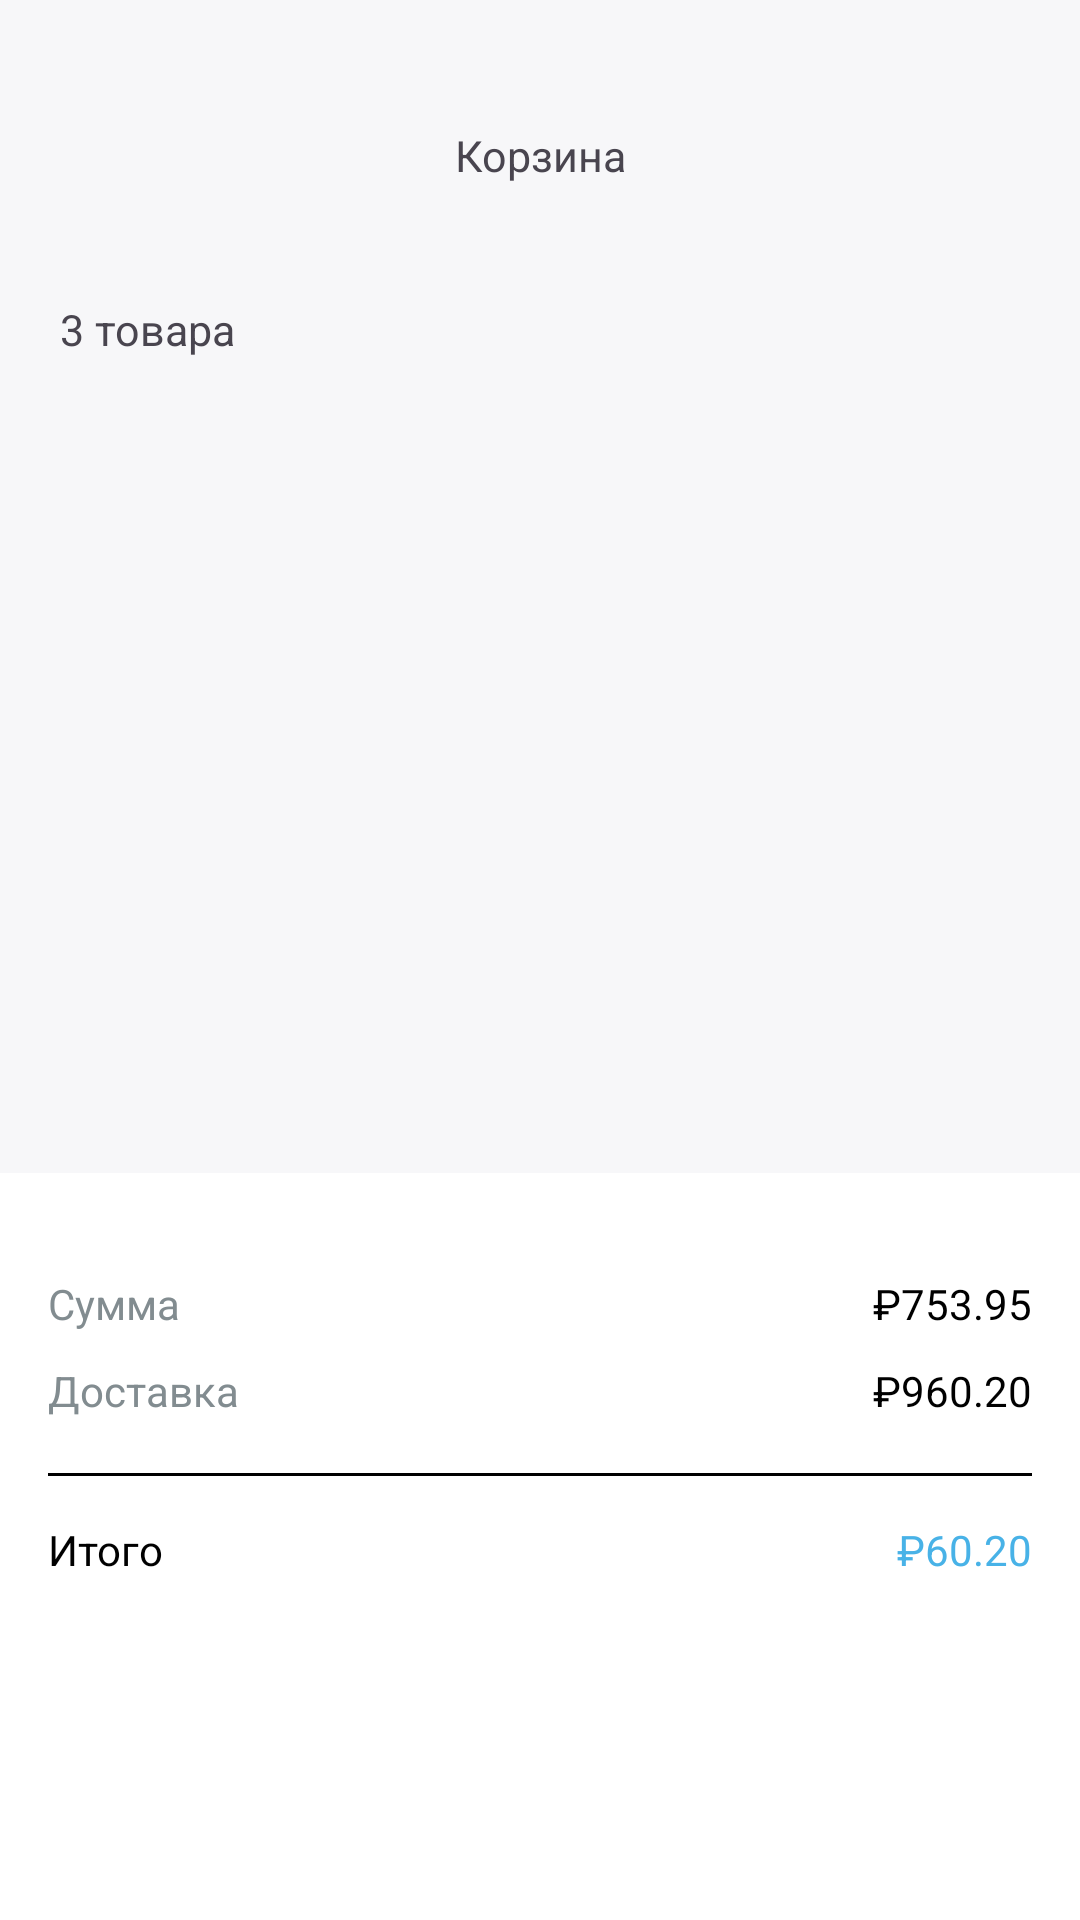

Here is an Android app screen rendered from its layout file. Give the layout XML and the strings, colors and styles it references.
<!-- AndroidManifest.xml: application theme Theme.Practic_15 -->
<!-- res/layout/activity_basket.xml -->
<?xml version="1.0" encoding="utf-8"?>
<androidx.constraintlayout.widget.ConstraintLayout
    xmlns:android="http://schemas.android.com/apk/res/android"
    xmlns:app="http://schemas.android.com/apk/res-auto"
    xmlns:tools="http://schemas.android.com/tools"
    android:id="@+id/main"
    android:layout_width="match_parent"
    android:layout_height="match_parent"
    android:background="#F7F7F9"
    tools:context=".Activities.BasketActivity">

    <LinearLayout
        android:id="@+id/header"
        android:layout_width="match_parent"
        android:layout_height="54dp"
        android:layout_marginLeft="15dp"
        android:layout_marginRight="20dp"
        android:layout_marginTop="30dp"
        app:layout_constraintStart_toStartOf="parent"
        app:layout_constraintTop_toTopOf="parent">

        <androidx.appcompat.widget.AppCompatButton
            android:layout_width="44dp"
            android:layout_height="44dp"
            android:layout_marginBottom="5dp"
            android:layout_marginLeft="5dp"
            android:onClick="ClosePopularActivity"
            android:background="@drawable/ic_back_xml" />

        <TextView
            android:layout_width="match_parent"
            android:layout_height="wrap_content"
            android:text="Корзина"
            android:layout_marginRight="44dp"
            android:gravity="center"
            android:textSize="7pt"
            android:layout_weight="1" />
    </LinearLayout>

    <TextView
        android:id="@+id/textview"
        android:layout_width="match_parent"
        android:layout_height="wrap_content"
        android:layout_marginLeft="20dp"
        android:layout_marginRight="20dp"
        android:layout_marginTop="16dp"
        android:layout_weight="1"
        android:text="3 товара"
        android:textSize="7pt"
        app:layout_constraintEnd_toEndOf="parent"
        app:layout_constraintStart_toStartOf="parent"
        app:layout_constraintTop_toBottomOf="@+id/header" />

    <androidx.recyclerview.widget.RecyclerView
        android:id="@+id/basket_list"
        android:layout_width="match_parent"
        android:layout_height="0dp"
        android:layout_marginLeft="20dp"
        android:layout_marginTop="16dp"
        android:layout_marginBottom="16dp"
        android:layout_marginRight="20dp"
        app:layoutManager="androidx.recyclerview.widget.LinearLayoutManager"
        app:layout_constraintBottom_toTopOf="@+id/linearLayout2"
        app:layout_constraintEnd_toEndOf="parent"
        app:layout_constraintStart_toStartOf="parent"
        app:layout_constraintTop_toBottomOf="@+id/textView" />

    <LinearLayout
        android:id="@+id/linearLayout2"
        android:layout_width="match_parent"
        android:layout_height="wrap_content"
        android:background="@color/white"
        android:orientation="vertical"
        android:paddingLeft="16dp"
        android:paddingTop="34dp"
        android:paddingRight="16dp"
        android:paddingBottom="32dp"
        app:layout_constraintBottom_toBottomOf="parent"
        app:layout_constraintEnd_toEndOf="parent"
        app:layout_constraintStart_toStartOf="parent">

        <LinearLayout
            android:layout_width="match_parent"
            android:layout_height="wrap_content"
            android:paddingBottom="10dp">

            <TextView
                android:layout_width="match_parent"
                android:layout_height="wrap_content"
                android:layout_weight="1"
                android:text="Сумма"
                android:textColor="#828C90" />

            <TextView
                android:id="@+id/tv_sum"
                android:layout_width="100dp"
                android:layout_height="wrap_content"
                android:gravity="right"
                android:text="₽753.95"
                android:textColor="@color/black" />
        </LinearLayout>

        <LinearLayout
            android:layout_width="match_parent"
            android:layout_height="wrap_content"
            android:paddingBottom="18dp">

            <TextView
                android:layout_width="match_parent"
                android:layout_height="wrap_content"
                android:layout_weight="1"
                android:text="Доставка"
                android:textColor="#828C90" />

            <TextView
                android:layout_width="100dp"
                android:layout_height="wrap_content"
                android:gravity="right"
                android:text="₽960.20"
                android:textColor="@color/black" />
        </LinearLayout>

        <LinearLayout
            android:layout_width="match_parent"
            android:layout_height="1dp"
            android:background="@color/black"
            android:paddingBottom="18dp" />

        <LinearLayout
            android:layout_width="match_parent"
            android:layout_height="wrap_content"
            android:paddingTop="15dp"
            android:paddingBottom="32dp">

            <TextView
                android:layout_width="match_parent"
                android:layout_height="wrap_content"
                android:layout_weight="1"
                android:text="Итого"
                android:textColor="@color/black" />

            <TextView
                android:id="@+id/tv_all_sum"
                android:layout_width="100dp"
                android:layout_height="wrap_content"
                android:gravity="right"
                android:text="₽60.20"
                android:textColor="@color/blue" />
        </LinearLayout>

        <androidx.appcompat.widget.AppCompatButton
            android:id="@+id/bthOrder"
            android:layout_width="match_parent"
            android:layout_height="50dp"
            android:background="@drawable/background_button"
            android:text="Оформить заказ"
            android:textColor="@color/white" />
    </LinearLayout>
</androidx.constraintlayout.widget.ConstraintLayout>
<!-- resources referenced by this layout -->
<resources>
  <color name="black">#FF000000</color>
  <color name="blue">#48b2e7</color>
  <color name="white">#FFFFFFFF</color>
  <!-- drawable ic_back_xml (drawable) -->
  <?xml version="1.0" encoding="utf-8"?>
  <layer-list xmlns:android="http://schemas.android.com/apk/res/android">
      <item>
          <shape>
              <solid android:color="@color/white"/>
              <corners android:radius="22dp"/>
          </shape>
      </item>
  
      <item
          android:drawable="@drawable/ic_back"
          android:width="24dp"
          android:height="24dp"
          android:gravity="center"/>
  </layer-list>
  <style name="Theme.Practic_15" parent="Base.Theme.Practic_15">
          <item name="colorPrimaryDark">@color/blue</item>
      </style>
  <style name="Base.Theme.Practic_15" parent="Theme.Material3.DayNight.NoActionBar">
          
          
      </style>
</resources>
